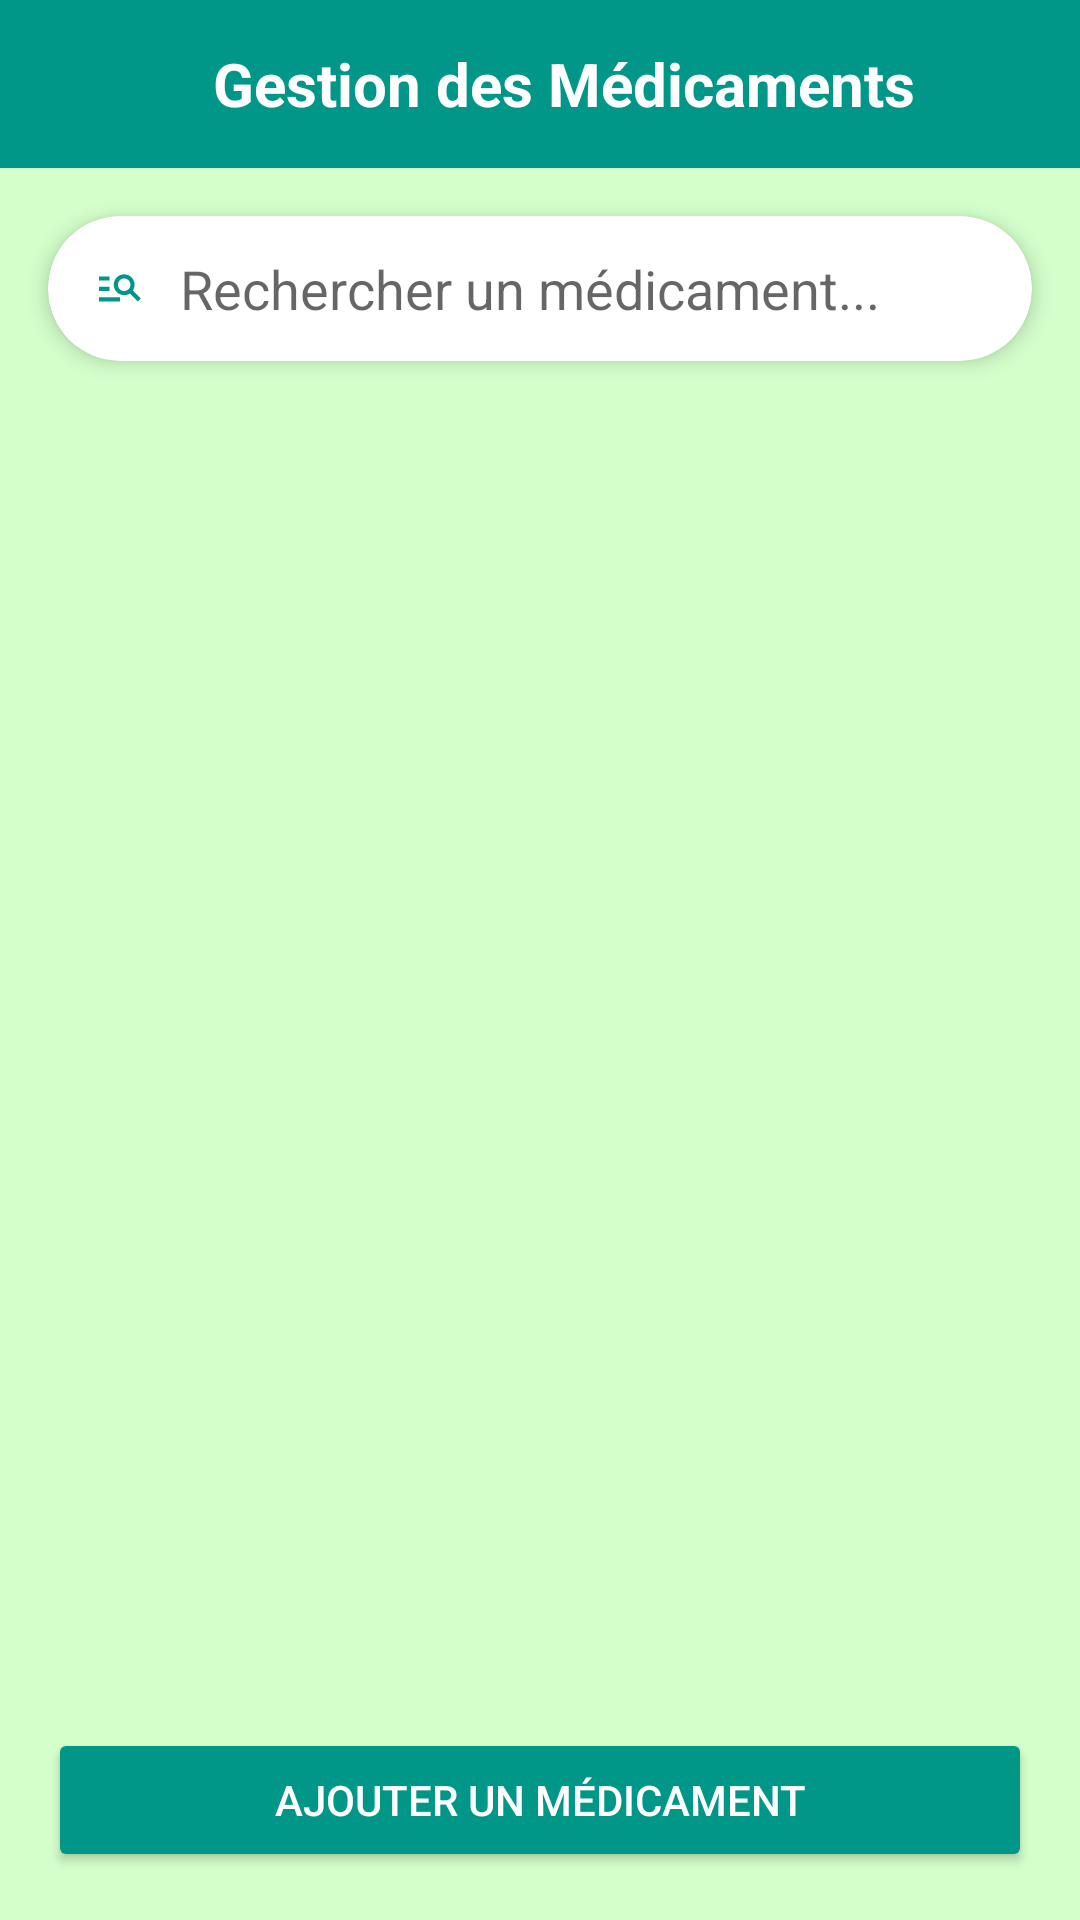

Android layout source for this screen:
<!-- AndroidManifest.xml: activity theme Theme.MediAssist.NoActionBar -->
<!-- res/layout/activity_medication.xml -->
<?xml version="1.0" encoding="utf-8"?>

<RelativeLayout xmlns:android="http://schemas.android.com/apk/res/android"
    xmlns:app="http://schemas.android.com/apk/res-auto"
    xmlns:tools="http://schemas.android.com/tools"
    android:layout_width="match_parent"
    android:layout_height="match_parent"
    android:background="#FED4FFCB"
    tools:context=".activities.MedicationActivity">

    
    <androidx.appcompat.widget.Toolbar
        android:id="@+id/toolbar"
        android:layout_width="match_parent"
        android:layout_height="?attr/actionBarSize"
        android:background="#009688"
        app:titleTextColor="#FFFFFF">

        <RelativeLayout
            android:layout_width="match_parent"
            android:layout_height="match_parent">

            <ImageView
                android:id="@+id/backButton"
                android:layout_width="24dp"
                android:layout_height="24dp"
                android:layout_centerVertical="true"
                android:src="@drawable/ic_arrow_back"
                app:tint="#FFFFFF" />

            <TextView
                android:id="@+id/title"
                android:layout_width="wrap_content"
                android:layout_height="wrap_content"
                android:layout_centerInParent="true"
                android:text="Gestion des Médicaments"
                android:textColor="#FFFFFF"
                android:textSize="20sp"
                android:textStyle="bold" />
        </RelativeLayout>
    </androidx.appcompat.widget.Toolbar>

    
    <RelativeLayout
        android:layout_width="match_parent"
        android:layout_height="match_parent"
        android:layout_below="@id/toolbar">

        
        <androidx.cardview.widget.CardView
            android:id="@+id/searchCard"
            android:layout_width="match_parent"
            android:layout_height="wrap_content"
            android:layout_margin="16dp"
            app:cardCornerRadius="24dp"
            app:cardElevation="4dp">

            <LinearLayout
                android:layout_width="match_parent"
                android:layout_height="wrap_content"
                android:orientation="horizontal"
                android:padding="12dp">

                <ImageView
                    android:layout_width="24dp"
                    android:layout_height="24dp"
                    android:layout_gravity="center_vertical"
                    android:src="@drawable/ic_search"
                    app:tint="#009688" />

                <EditText
                    android:id="@+id/searchEditText"
                    android:layout_width="match_parent"
                    android:layout_height="wrap_content"
                    android:layout_marginStart="8dp"
                    android:background="@null"
                    android:hint="Rechercher un médicament..."
                    android:imeOptions="actionSearch"
                    android:inputType="text"
                    android:maxLines="1" />
            </LinearLayout>
        </androidx.cardview.widget.CardView>

        
        <androidx.recyclerview.widget.RecyclerView
            android:id="@+id/medicationRecyclerView"
            android:layout_width="match_parent"
            android:layout_height="match_parent"
            android:layout_below="@id/searchCard"
            android:layout_above="@id/addMedicationButton"
            android:padding="8dp" />

        
        <Button
            android:id="@+id/addMedicationButton"
            android:layout_width="match_parent"
            android:layout_height="wrap_content"
            android:layout_alignParentBottom="true"
            android:layout_margin="16dp"
            android:backgroundTint="#009688"
            android:text="Ajouter un médicament"
            android:textColor="#FFFFFF" />
    </RelativeLayout>
</RelativeLayout>
<!-- resources referenced by this layout -->
<resources>
  <!-- drawable ic_search (drawable) -->
  <vector xmlns:android="http://schemas.android.com/apk/res/android"
      android:width="108dp"
      android:height="108dp"
      android:viewportWidth="24"
      android:viewportHeight="24"
      android:tint="#000000"
      android:autoMirrored="true">
    <group android:scaleX="0.696"
        android:scaleY="0.696"
        android:translateX="3.648"
        android:translateY="3.2613332">
      <path
          android:fillColor="@android:color/white"
          android:pathData="M7,9H2V7h5V9zM7,12H2v2h5V12zM20.59,19l-3.83,-3.83C15.96,15.69 15.02,16 14,16c-2.76,0 -5,-2.24 -5,-5s2.24,-5 5,-5s5,2.24 5,5c0,1.02 -0.31,1.96 -0.83,2.75L22,17.59L20.59,19zM17,11c0,-1.65 -1.35,-3 -3,-3s-3,1.35 -3,3s1.35,3 3,3S17,12.65 17,11zM2,19h10v-2H2V19z"/>
    </group>
  </vector>
  <style name="Theme.MediAssist.NoActionBar" parent="Theme.MaterialComponents.DayNight.NoActionBar">
          <item name="windowActionBar">false</item>
          <item name="windowNoTitle">true</item>
          <item name="colorPrimary">#009688</item>
          <item name="colorPrimaryVariant">#009688</item>
          <item name="colorOnPrimary">@color/white</item>
      </style>
  <color name="white">#FFFFFF</color>
</resources>
